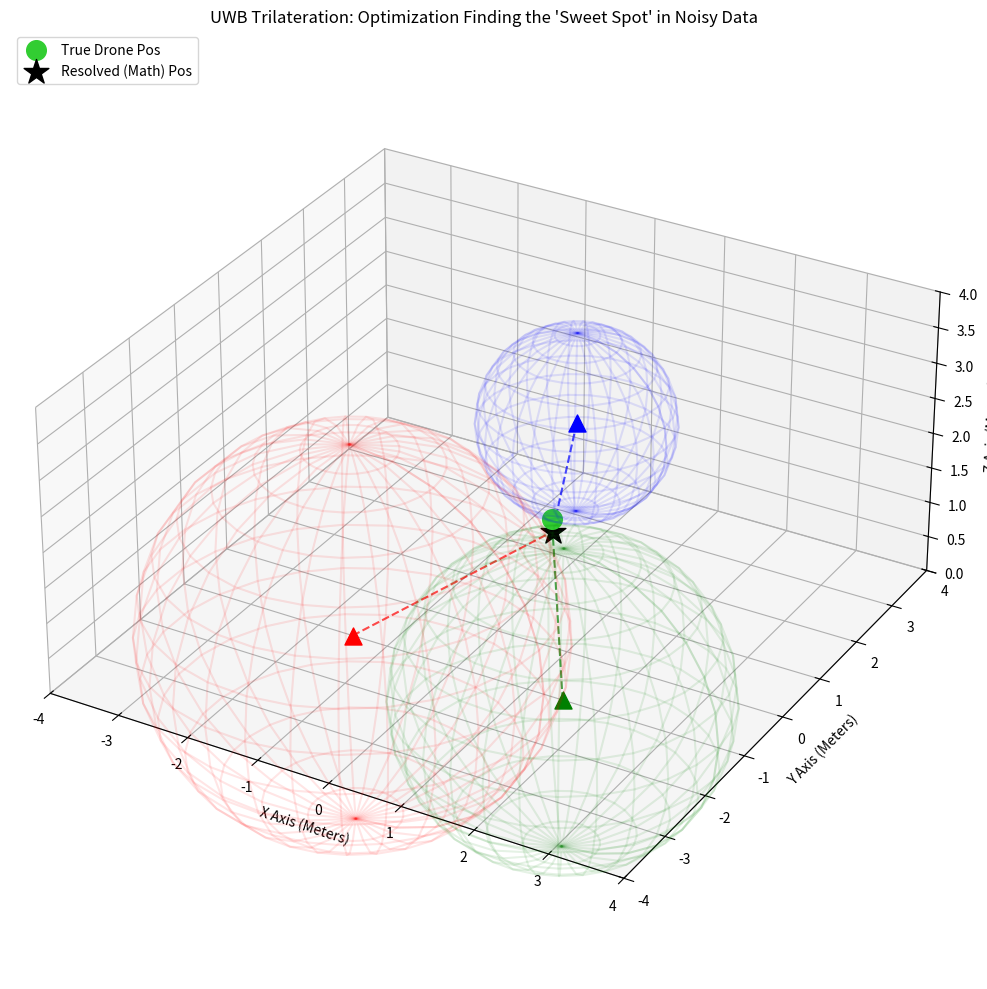

Write Python code to recreate this figure.
import math
import numpy as np
import matplotlib.pyplot as plt
from scipy.optimize import minimize

# ==========================================
# 1. YOUR UWB SOLVER CLASS
# ==========================================
class UWBPositionSolver:
    def __init__(self):
        self.anchors = {
            "A1": [-1.5, -1.0, 0.0],
            "A2": [ 1.5, -1.0, 0.0],
            "A3": [ 0.0,  2.0, 2.0]
        }
        self.last_position = [0.0, 0.0, 1.0]
        self.bounds = [(-5.0, 5.0), (-5.0, 5.0), (0.0, 4.0)]

    def _calculate_total_cost(self, guess_point, measured_distances):
        gx, gy, gz = guess_point
        total_squared_error = 0.0
        
        for anchor_id, measured_radius in measured_distances.items():
            ax, ay, az = self.anchors[anchor_id]
            theoretical_radius = math.sqrt((gx - ax)**2 + (gy - ay)**2 + (gz - az)**2)
            error = theoretical_radius - measured_radius
            total_squared_error += error ** 2
            
        return total_squared_error

    def resolve_position(self, uwb_data):
        result = minimize(
            self._calculate_total_cost, 
            self.last_position, 
            args=(uwb_data,), 
            method='L-BFGS-B', 
            bounds=self.bounds
        )
        if result.success:
            self.last_position = result.x
            return result.x
        else:
            return self.last_position

# ==========================================
# 2. THE MATPLOTLIB VISUALIZATION
# ==========================================
def plot_wireframe_sphere(ax, center, radius, color):
    u, v = np.mgrid[0:2*np.pi:30j, 0:np.pi:15j]
    x = center[0] + radius * np.cos(u) * np.sin(v)
    y = center[1] + radius * np.sin(u) * np.sin(v)
    z = center[2] + radius * np.cos(v)
    ax.plot_wireframe(x, y, z, color=color, alpha=0.10) # Made slightly more transparent

def main():
    # 1. Initialize System
    uwb_system = UWBPositionSolver()
    
    # --- NOISE SIMULATION SETUP ---
    # Imagine the drone is physically hovering exactly here:
    true_drone_pos = [0.5, 0.5, 1.5]
    
    # We define how bad the UWB noise is (e.g., 0.3 meters of standard deviation)
    NOISE_LEVEL = 0.30 
    noisy_radii = {}
    
    print("--- Simulating Noisy UWB Data ---")
    for anchor_id, anchor_pos in uwb_system.anchors.items():
        # Calculate the exact perfect distance
        exact_distance = math.sqrt(
            (true_drone_pos[0] - anchor_pos[0])**2 + 
            (true_drone_pos[1] - anchor_pos[1])**2 + 
            (true_drone_pos[2] - anchor_pos[2])**2
        )
        
        # Add random Gaussian noise to simulate hardware inaccuracy
        noise = np.random.normal(0, NOISE_LEVEL)
        noisy_radii[anchor_id] = exact_distance + noise
        
        print(f"{anchor_id} -> Exact: {exact_distance:.2f}m | Noisy Reading: {noisy_radii[anchor_id]:.2f}m")
    
    # ------------------------------

    print("\nCalculating position using noisy data...")
    resolved_pos = uwb_system.resolve_position(noisy_radii)
    
    print(f"True Drone Coordinates   : X:{true_drone_pos[0]:.2f}, Y:{true_drone_pos[1]:.2f}, Z:{true_drone_pos[2]:.2f}")
    print(f"Resolved (Guessed) Coords: X:{resolved_pos[0]:.2f}, Y:{resolved_pos[1]:.2f}, Z:{resolved_pos[2]:.2f}")
    
    # Calculate the total real-world positioning error
    final_error = math.sqrt(sum((t - r)**2 for t, r in zip(true_drone_pos, resolved_pos)))
    print(f"Total Positioning Error  : {final_error:.2f} meters")

    # 2. Setup Matplotlib 3D Figure
    fig = plt.figure(figsize=(12, 10))
    ax = fig.add_subplot(111, projection='3d')
    ax.set_title("UWB Trilateration: Optimization Finding the 'Sweet Spot' in Noisy Data")

    colors = {"A1": 'red', "A2": 'green', "A3": 'blue'}

    # 3. Plot Anchors, Spheres, and Lines
    for anchor_id, anchor_pos in uwb_system.anchors.items():
        radius = noisy_radii[anchor_id]
        color = colors[anchor_id]

        # Anchor locations
        ax.scatter(*anchor_pos, color=color, marker='^', s=150)
        
        # Noisy Spheres
        plot_wireframe_sphere(ax, anchor_pos, radius, color)
        
        # Line from Anchor to the RESOLVED (Guessed) position
        ax.plot(
            [anchor_pos[0], resolved_pos[0]], 
            [anchor_pos[1], resolved_pos[1]], 
            [anchor_pos[2], resolved_pos[2]], 
            color=color, linestyle='--', linewidth=1.5, alpha=0.7
        )

    # 4. Plot the Markers
    # Plot the TRUE position where the drone physically is (Green Dot)
    ax.scatter(*true_drone_pos, color='limegreen', marker='o', s=200, label='True Drone Pos', zorder=5)
    
    # Plot the RESOLVED position from the math engine (Black Star)
    ax.scatter(*resolved_pos, color='black', marker='*', s=350, label='Resolved (Math) Pos', zorder=6)

    # 5. Graph Formatting
    ax.set_xlabel('X Axis (Meters)')
    ax.set_ylabel('Y Axis (Meters)')
    ax.set_zlabel('Z Axis (Meters)')
    
    ax.set_xlim([-4, 4])
    ax.set_ylim([-4, 4])
    ax.set_zlim([0, 4])

    x_range = ax.get_xlim()[1] - ax.get_xlim()[0]
    y_range = ax.get_ylim()[1] - ax.get_ylim()[0]
    z_range = ax.get_zlim()[1] - ax.get_zlim()[0]
    ax.set_box_aspect([x_range, y_range, z_range]) 

    plt.legend(loc='upper left')
    plt.tight_layout()
    plt.show()

if __name__ == "__main__":
    main()
